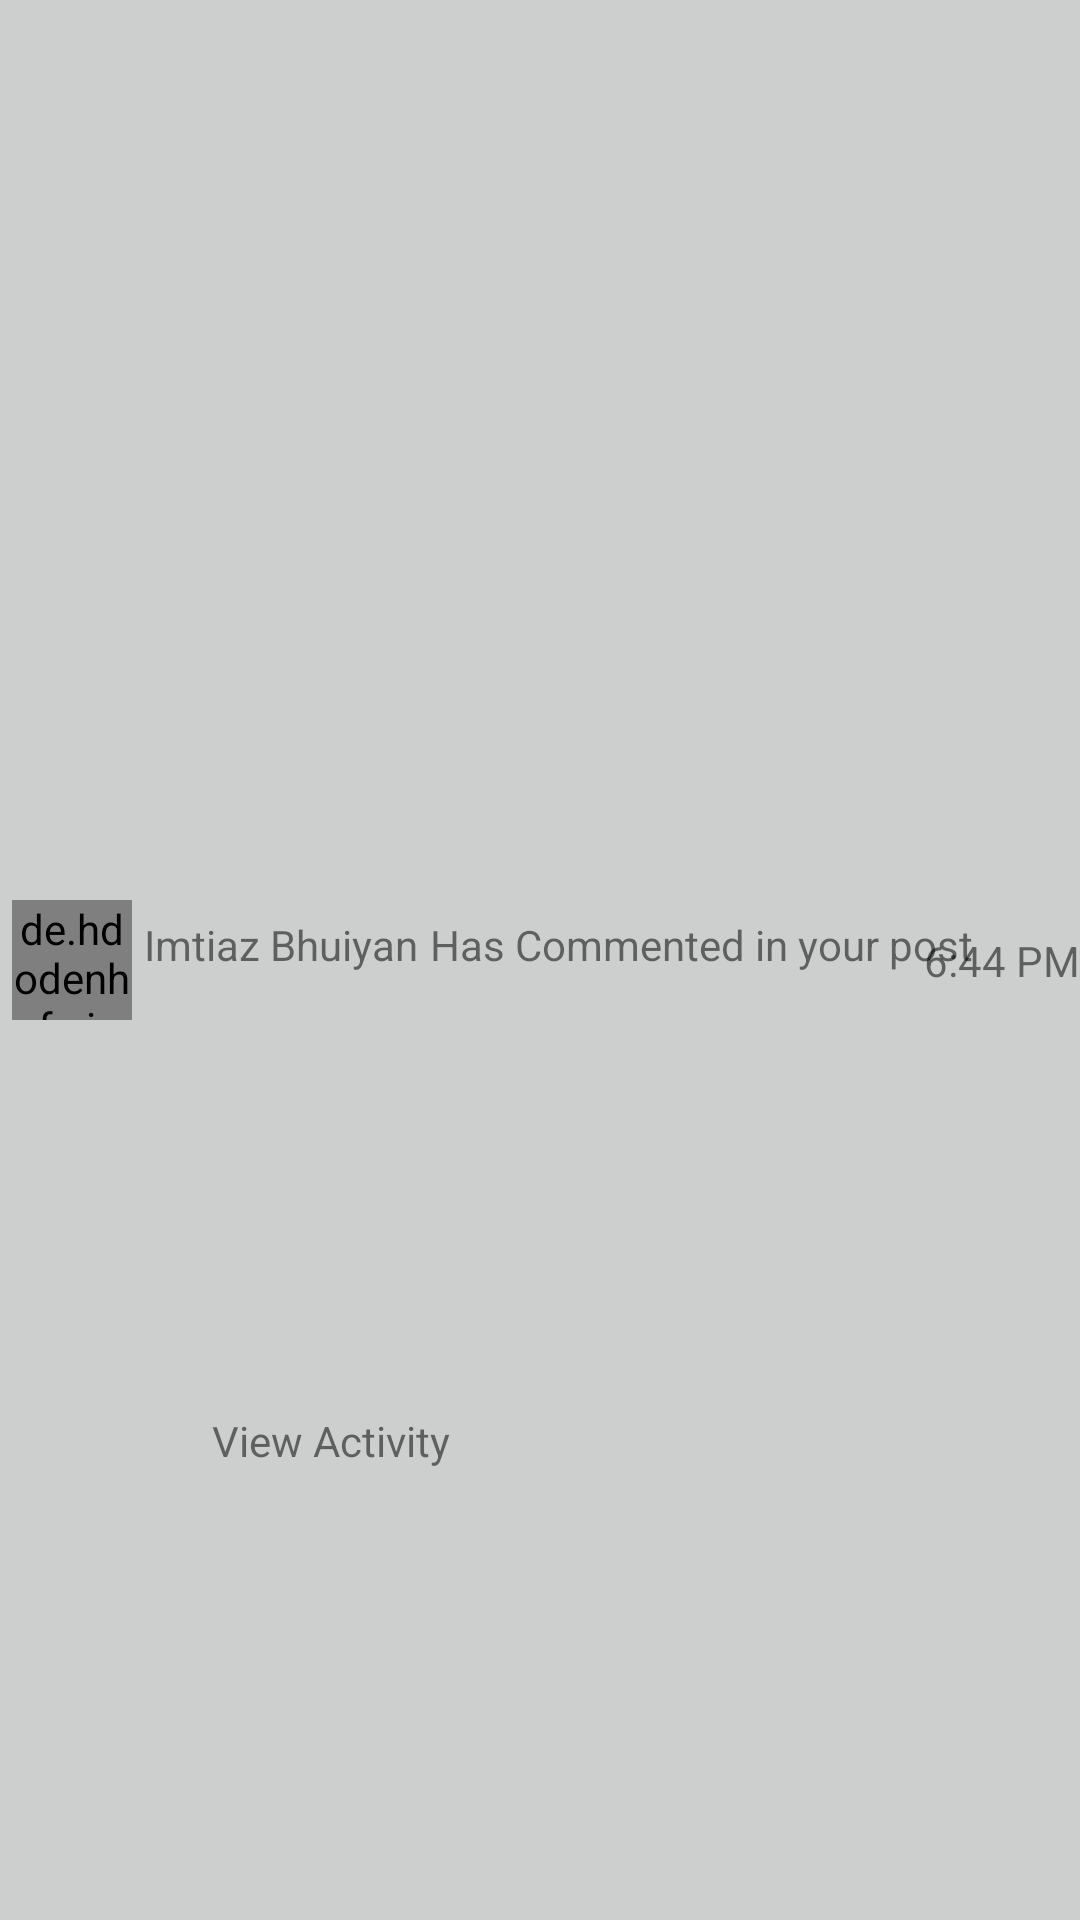

Layout XML and referenced resources for this Android screen:
<!-- AndroidManifest.xml: application theme Theme.IdeaConnect_Android -->
<!-- res/layout/notification_sample.xml -->
<?xml version="1.0" encoding="utf-8"?>
<androidx.constraintlayout.widget.ConstraintLayout xmlns:android="http://schemas.android.com/apk/res/android"
    xmlns:app="http://schemas.android.com/apk/res-auto"
    xmlns:tools="http://schemas.android.com/tools"
    android:layout_width="match_parent"
    android:background="@color/secondary"
    android:paddingVertical="4dp"
    android:layout_marginVertical="4dp"
    android:layout_height="wrap_content">

    <de.hdodenhof.circleimageview.CircleImageView
        android:id="@+id/noti_profile"
        android:layout_width="40dp"
        android:layout_height="40dp"
        android:layout_marginStart="4dp"
        android:src="@drawable/ic_randomicon"
        app:civ_border_color="@color/selected"
        app:civ_border_width="2dp"
        app:layout_constraintBottom_toBottomOf="parent"
        app:layout_constraintStart_toStartOf="parent"
        app:layout_constraintTop_toTopOf="parent" />

    <TextView
        android:id="@+id/noti_name"
        android:layout_width="wrap_content"
        android:layout_height="wrap_content"
        android:layout_marginStart="4dp"
        android:text="Imtiaz Bhuiyan"
        app:layout_constraintBottom_toBottomOf="@+id/noti_profile"
        app:layout_constraintStart_toEndOf="@+id/noti_profile"
        app:layout_constraintTop_toTopOf="@+id/noti_profile"
        app:layout_constraintVertical_bias="0.26" />

    <TextView
        android:id="@+id/noti_content"
        android:layout_width="wrap_content"
        android:layout_height="wrap_content"
        android:layout_marginStart="4dp"
        android:text="Has Commented in your post"
        app:layout_constraintBottom_toBottomOf="@+id/noti_name"
        app:layout_constraintStart_toEndOf="@+id/noti_name"
        app:layout_constraintTop_toTopOf="@+id/noti_name"
        app:layout_constraintVertical_bias="0.0" />

    <TextView
        android:id="@+id/noti_time"
        android:layout_width="wrap_content"
        android:layout_height="wrap_content"
        android:text="6:44 PM"
        app:layout_constraintBottom_toBottomOf="parent"
        app:layout_constraintEnd_toEndOf="parent"
        app:layout_constraintTop_toTopOf="parent" />

    <TextView
        android:id="@+id/textView5"
        android:layout_width="wrap_content"
        android:layout_height="wrap_content"
        android:layout_marginStart="33dp"
        android:text="View Activity"
        app:layout_constraintBottom_toBottomOf="parent"
        app:layout_constraintEnd_toEndOf="@+id/noti_name"
        app:layout_constraintStart_toStartOf="@+id/noti_name"
        app:layout_constraintTop_toBottomOf="@+id/noti_name" />
</androidx.constraintlayout.widget.ConstraintLayout>
<!-- resources referenced by this layout -->
<resources>
  <color name="secondary">#CCCFCE</color>
  <color name="selected">#FF0E0E</color>
  <style name="Theme.IdeaConnect_Android" parent="Theme.MaterialComponents.DayNight.NoActionBar">
          
  
          <item name="colorOnPrimary">@color/white</item>
          
  
          <item name="colorOnSecondary">@color/black</item>
          
          <item name="android:statusBarColor" tools:targetApi="l">?attr/colorPrimaryVariant</item>
          
      </style>
  <color name="white">#FFFFFFFF</color>
  <color name="black">#FF000000</color>
</resources>
